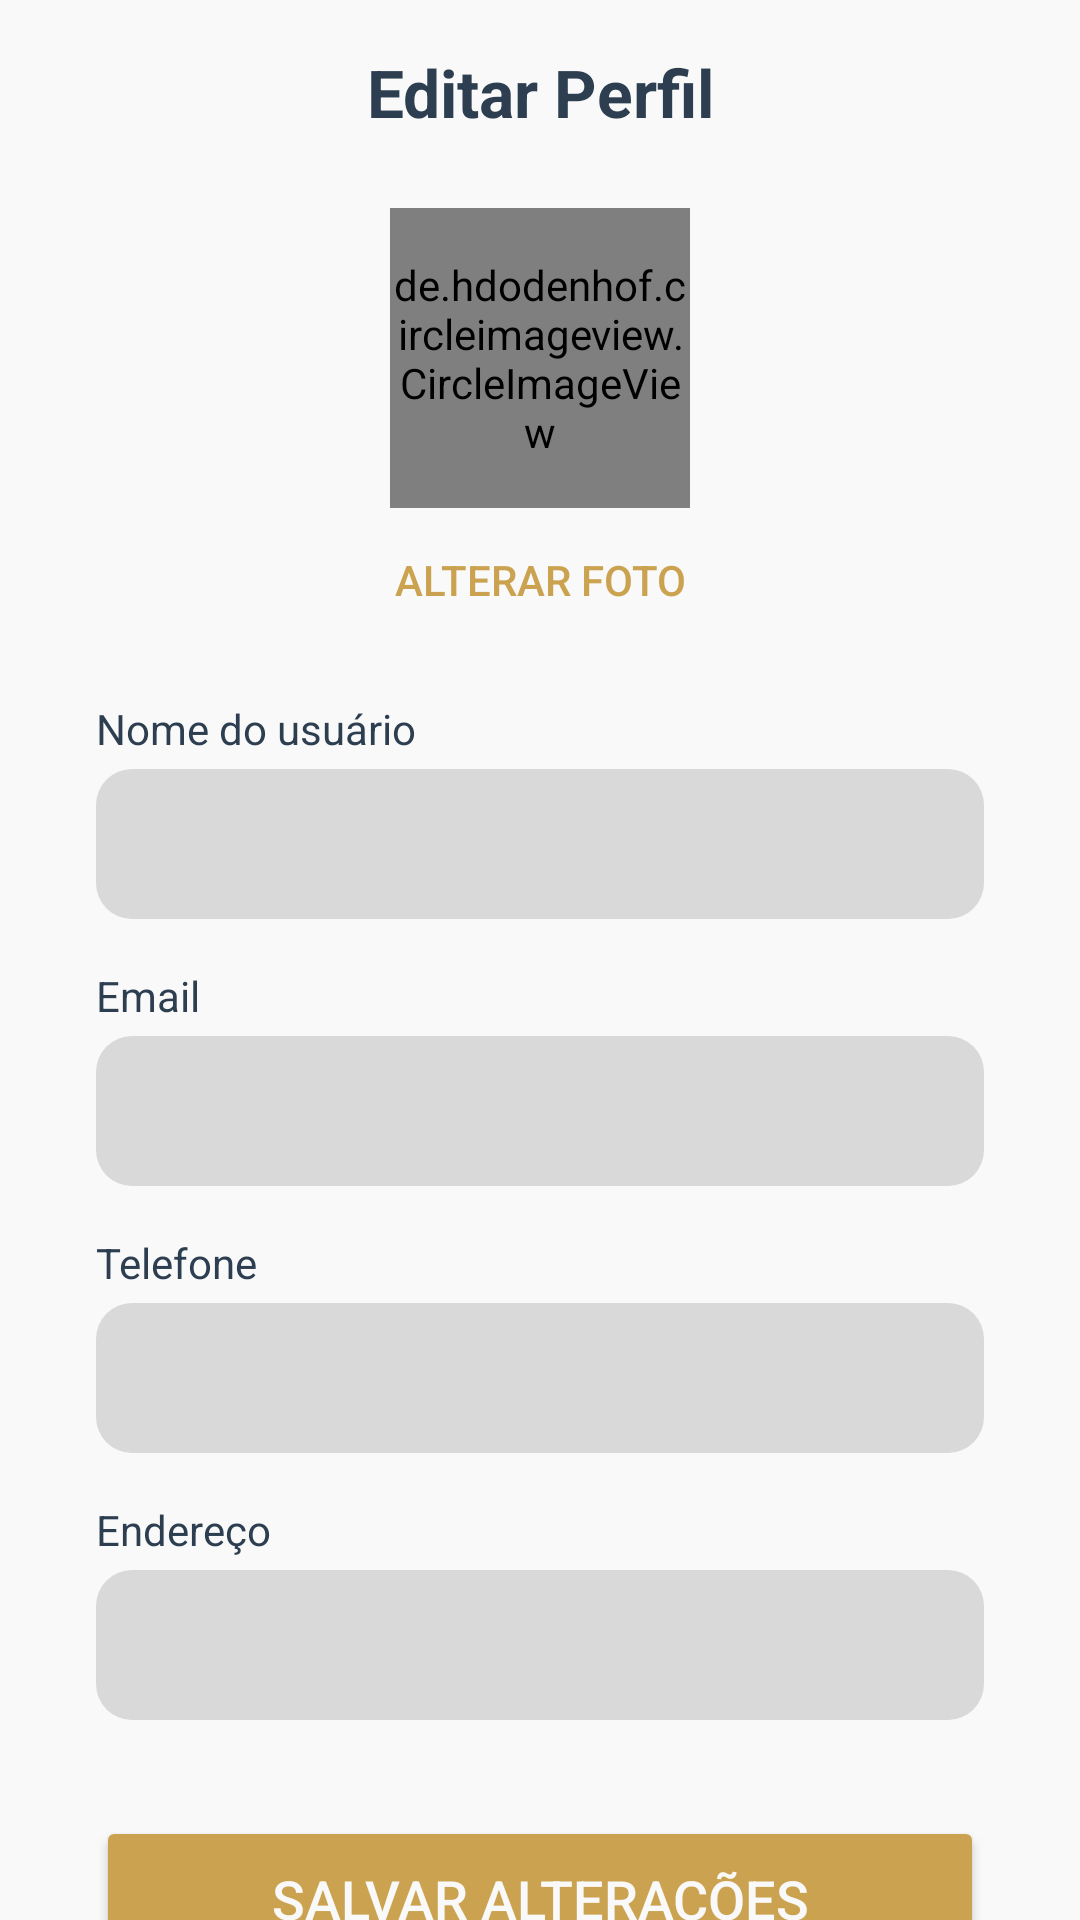

Android layout source for this screen:
<!-- AndroidManifest.xml: application theme Theme.SaloonProjeto -->
<!-- res/layout/fragment_editar_perfil.xml -->
<?xml version="1.0" encoding="utf-8"?>
<androidx.constraintlayout.widget.ConstraintLayout xmlns:android="http://schemas.android.com/apk/res/android"
    xmlns:app="http://schemas.android.com/apk/res-auto"
    xmlns:tools="http://schemas.android.com/tools"
    android:layout_width="match_parent"
    android:layout_height="match_parent"
    android:background="@color/branco"
    tools:context=".fragments.EditarPerfilFragment">

    <ImageView
        android:id="@+id/ic_voltar"
        android:layout_width="24dp"
        android:layout_height="24dp"
        android:layout_marginStart="16dp"
        android:layout_marginTop="16dp"
        android:contentDescription="@string/seta_para_voltar"
        android:src="@drawable/ic_voltar"
        app:layout_constraintStart_toStartOf="parent"
        app:layout_constraintTop_toTopOf="parent" />

    <TextView
        android:id="@+id/txv_saloes_disponiveis"
        android:layout_width="wrap_content"
        android:layout_height="wrap_content"
        android:layout_marginTop="16dp"
        android:text="@string/editar_perfil"
        android:textColor="@color/azul_petroleo"
        android:textSize="22sp"
        android:textStyle="bold"
        app:layout_constraintEnd_toEndOf="parent"
        app:layout_constraintStart_toStartOf="parent"
        app:layout_constraintTop_toTopOf="parent" />

    <de.hdodenhof.circleimageview.CircleImageView
        android:id="@+id/profile_image"
        android:layout_width="100dp"
        android:layout_height="100dp"
        android:layout_marginTop="24dp"
        android:src="@drawable/ic_person"
        app:civ_border_color="@color/azul_petroleo"
        app:civ_border_width="2dp"
        app:layout_constraintEnd_toEndOf="parent"
        app:layout_constraintStart_toStartOf="parent"
        app:layout_constraintTop_toBottomOf="@+id/txv_saloes_disponiveis" />

    <Button
        android:id="@+id/btn_change_photo"
        style="@style/Widget.AppCompat.Button.Borderless"
        android:layout_width="wrap_content"
        android:layout_height="wrap_content"
        android:text="Alterar foto"
        android:textColor="@color/dourado"
        app:layout_constraintEnd_toEndOf="@+id/profile_image"
        app:layout_constraintStart_toStartOf="@+id/profile_image"
        app:layout_constraintTop_toBottomOf="@+id/profile_image" />

    <TextView
        android:id="@+id/name_label"
        android:layout_width="wrap_content"
        android:layout_height="wrap_content"
        android:layout_marginStart="32dp"
        android:layout_marginTop="16dp"
        android:text="@string/nome_do_usuario"
        android:textColor="@color/azul_petroleo"
        app:layout_constraintStart_toStartOf="parent"
        app:layout_constraintTop_toBottomOf="@+id/btn_change_photo" />

    <EditText
        android:id="@+id/edt_nome"
        android:layout_width="0dp"
        android:layout_height="50dp"
        android:layout_marginStart="32dp"
        android:layout_marginTop="4dp"
        android:layout_marginEnd="32dp"
        android:autofillHints="Nome do usuário"
        android:background="@drawable/edit_text_background"
        android:inputType="textPersonName"
        android:paddingStart="16dp"
        android:paddingEnd="16dp"
        app:layout_constraintEnd_toEndOf="parent"
        app:layout_constraintStart_toStartOf="parent"
        app:layout_constraintTop_toBottomOf="@+id/name_label"
        tools:ignore="LabelFor" />

    <TextView
        android:id="@+id/email_label"
        android:layout_width="wrap_content"
        android:layout_height="wrap_content"
        android:layout_marginStart="32dp"
        android:layout_marginTop="16dp"
        android:text="@string/email"
        android:textColor="@color/azul_petroleo"
        app:layout_constraintStart_toStartOf="parent"
        app:layout_constraintTop_toBottomOf="@+id/edt_nome" />

    <EditText
        android:id="@+id/edt_email"
        android:layout_width="0dp"
        android:layout_height="50dp"
        android:layout_marginStart="32dp"
        android:layout_marginTop="4dp"
        android:layout_marginEnd="32dp"
        android:autofillHints="Email"
        android:background="@drawable/edit_text_background"
        android:inputType="textEmailAddress"
        android:paddingStart="16dp"
        android:paddingEnd="16dp"
        app:layout_constraintEnd_toEndOf="parent"
        app:layout_constraintStart_toStartOf="parent"
        app:layout_constraintTop_toBottomOf="@+id/email_label"
        tools:ignore="LabelFor" />

    <TextView
        android:id="@+id/telefone_label"
        android:layout_width="wrap_content"
        android:layout_height="wrap_content"
        android:layout_marginStart="32dp"
        android:layout_marginTop="16dp"
        android:text="@string/telefone"
        android:textColor="@color/azul_petroleo"
        app:layout_constraintStart_toStartOf="parent"
        app:layout_constraintTop_toBottomOf="@+id/edt_email" />

    <EditText
        android:id="@+id/edt_telefone"
        android:layout_width="0dp"
        android:layout_height="50dp"
        android:layout_marginStart="32dp"
        android:layout_marginTop="4dp"
        android:layout_marginEnd="32dp"
        android:autofillHints=""
        android:background="@drawable/edit_text_background"
        android:inputType="phone"
        android:paddingStart="16dp"
        android:paddingEnd="16dp"
        app:layout_constraintEnd_toEndOf="parent"
        app:layout_constraintStart_toStartOf="parent"
        app:layout_constraintTop_toBottomOf="@+id/telefone_label"
        tools:ignore="LabelFor" />

    <TextView
        android:id="@+id/endereco_label"
        android:layout_width="wrap_content"
        android:layout_height="wrap_content"
        android:layout_marginStart="32dp"
        android:layout_marginTop="16dp"
        android:text="@string/endereco"
        android:textColor="@color/azul_petroleo"
        app:layout_constraintStart_toStartOf="parent"
        app:layout_constraintTop_toBottomOf="@+id/edt_telefone" />

    <EditText
        android:id="@+id/edt_endereco"
        android:layout_width="0dp"
        android:layout_height="50dp"
        android:layout_marginStart="32dp"
        android:layout_marginTop="4dp"
        android:layout_marginEnd="32dp"
        android:autofillHints=""
        android:background="@drawable/edit_text_background"
        android:inputType="text"
        android:paddingStart="16dp"
        android:paddingEnd="16dp"
        app:layout_constraintEnd_toEndOf="parent"
        app:layout_constraintStart_toStartOf="parent"
        app:layout_constraintTop_toBottomOf="@+id/endereco_label" />

    <Button
        android:id="@+id/btn_salvar"
        android:layout_width="0dp"
        android:layout_height="55dp"
        android:layout_marginStart="32dp"
        android:layout_marginTop="32dp"
        android:layout_marginEnd="32dp"
        android:backgroundTint="@color/dourado"
        android:text="@string/salvar_alteracoes"
        android:textColor="@color/branco"
        android:textSize="18sp"
        app:cornerRadius="12dp"
        app:layout_constraintEnd_toEndOf="parent"
        app:layout_constraintStart_toStartOf="parent"
        app:layout_constraintTop_toBottomOf="@+id/edt_endereco" />

</androidx.constraintlayout.widget.ConstraintLayout>
<!-- resources referenced by this layout -->
<resources>
  <color name="azul_petroleo">#2C3E50</color>
  <color name="branco">#F9F9F9</color>
  <color name="dourado">#CBA350</color>
  <!-- drawable edit_text_background (drawable) -->
  <?xml version="1.0" encoding="utf-8"?>
  <shape xmlns:android="http://schemas.android.com/apk/res/android">
      <solid android:color="@color/cinza_claro" />
      <corners android:radius="12dp" />
  </shape>
  <string name="editar_perfil">Editar Perfil</string>
  <string name="email">Email</string>
  <string name="endereco">Endereço</string>
  <string name="nome_do_usuario">Nome do usuário</string>
  <string name="salvar_alteracoes">Salvar Alterações</string>
  <string name="seta_para_voltar">Seta para voltar</string>
  <string name="telefone">Telefone</string>
  <style name="Theme.SaloonProjeto" parent="Base.Theme.SaloonProjeto" />
  <color name="cinza_claro">#D9D9D9</color>
  <style name="Base.Theme.SaloonProjeto" parent="Theme.Material3.DayNight.NoActionBar">
          
          <item name="bottomNavigationStyle">@style/App.BottomNavigationView</item>
          <item name="searchViewStyle">@style/App.SearchView</item>
      </style>
  <style name="App.BottomNavigationView" parent="Widget.Material3.BottomNavigationView">
          <item name="android:background">@color/azul_petroleo</item>
          <item name="itemIconTint">@color/bottom_nav_icon_color_selector</item>
          <item name="itemTextColor">@color/bottom_nav_item_color_selector</item>
          <item name="itemActiveIndicatorStyle">@style/App.BottomNavigationView.ActiveIndicator</item>
      </style>
  <style name="App.SearchView" parent="Widget.AppCompat.SearchView">
          <item name="queryBackground">@android:color/transparent</item>
      </style>
  <style name="App.BottomNavigationView.ActiveIndicator" parent="Widget.Material3.BottomNavigationView.ActiveIndicator">
          <item name="android:color">@color/azul_petroleo</item>
      </style>
</resources>
